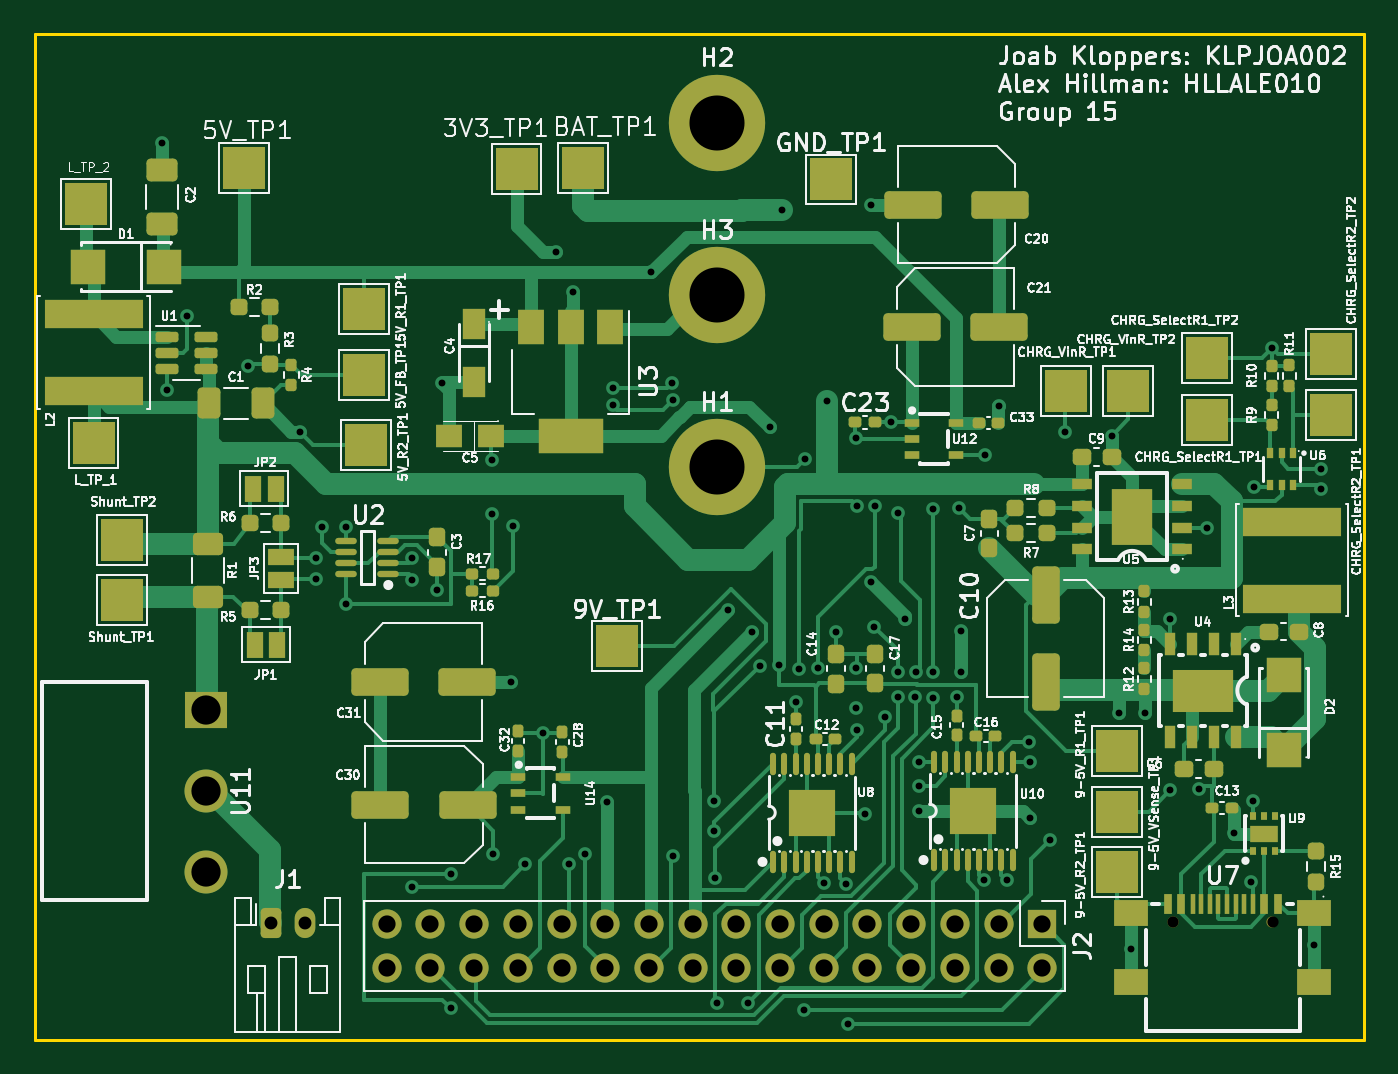
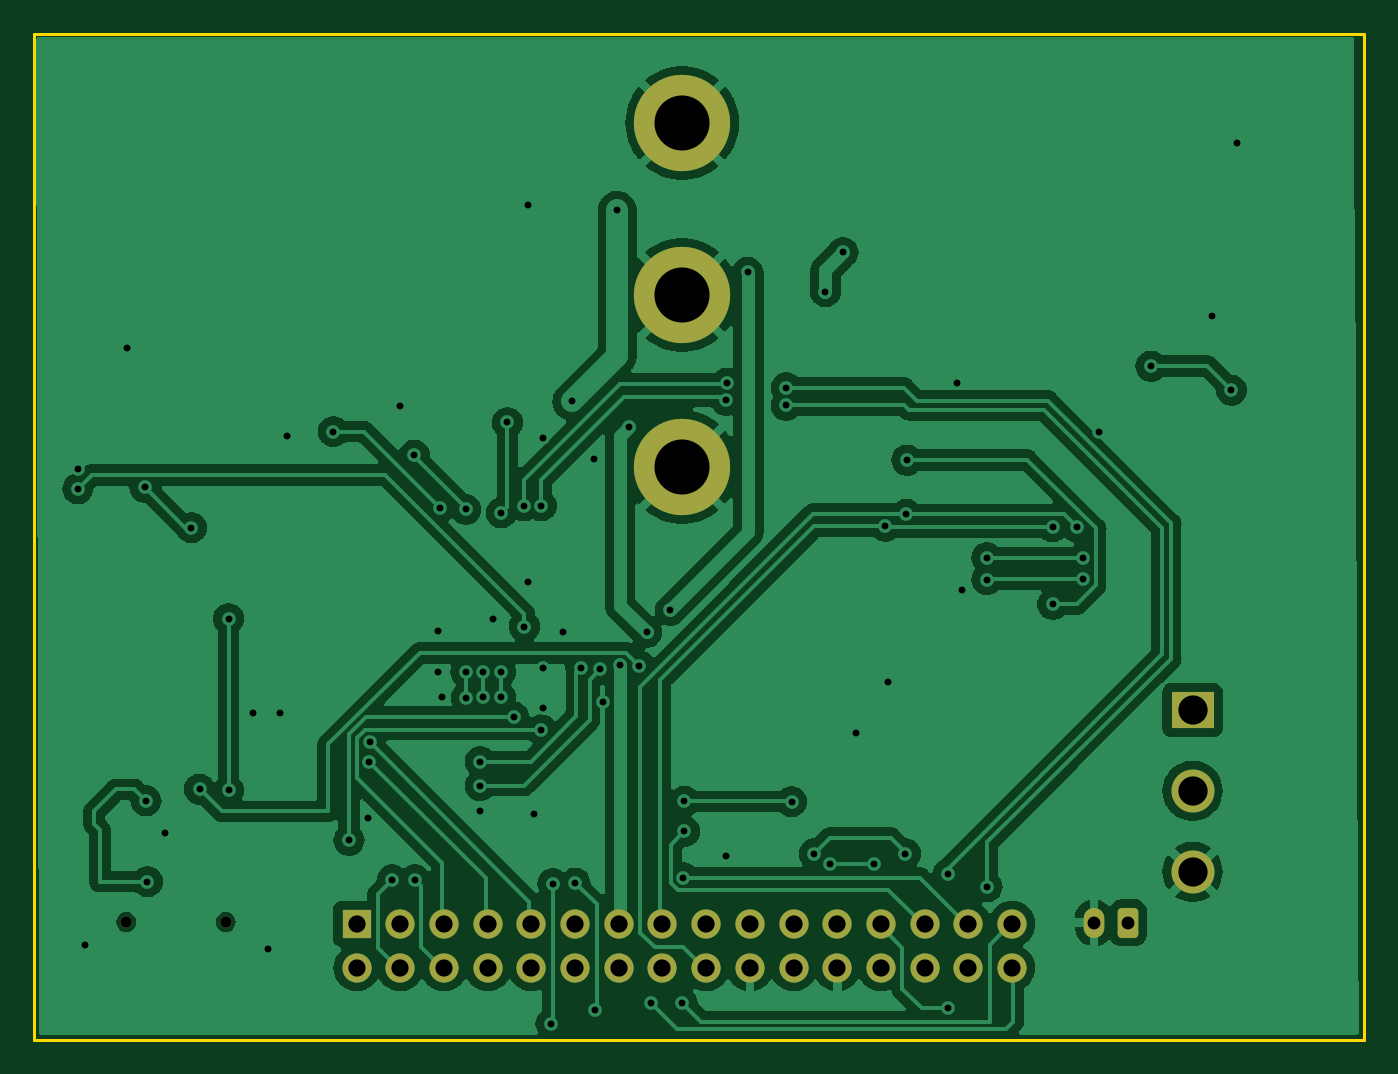
Circuit board: 9 layer files. Board 77.3 x 58.5 mm.
- bottom_copper: EEE3088F_MM_Power_Project-B_Cu.gbr (108553 bytes)
- bottom_mask: EEE3088F_MM_Power_Project-B_Mask.gbr (2543 bytes)
- bottom_silk: EEE3088F_MM_Power_Project-B_Silkscreen.gbr (469 bytes)
- outline: EEE3088F_MM_Power_Project-Edge_Cuts.gbr (625 bytes)
- top_copper: EEE3088F_MM_Power_Project-F_Cu.gbr (59646 bytes)
- top_mask: EEE3088F_MM_Power_Project-F_Mask.gbr (13251 bytes)
- top_silk: EEE3088F_MM_Power_Project-F_Silkscreen.gbr (221763 bytes)
- drill: EEE3088F_MM_Power_Project-NPTH.drl (365 bytes)
- drill: EEE3088F_MM_Power_Project-PTH.drl (2632 bytes)

=== bottom_copper: EEE3088F_MM_Power_Project-B_Cu.gbr (108553 bytes, source omitted) ===
=== bottom_mask: EEE3088F_MM_Power_Project-B_Mask.gbr (2543 bytes, source withheld) ===
=== bottom_silk: EEE3088F_MM_Power_Project-B_Silkscreen.gbr ===
%TF.GenerationSoftware,KiCad,Pcbnew,7.0.1*%
%TF.CreationDate,2025-03-28T11:58:16+02:00*%
%TF.ProjectId,EEE3088F_MM_Power_Project,45454533-3038-4384-965f-4d4d5f506f77,rev?*%
%TF.SameCoordinates,Original*%
%TF.FileFunction,Legend,Bot*%
%TF.FilePolarity,Positive*%
%FSLAX46Y46*%
G04 Gerber Fmt 4.6, Leading zero omitted, Abs format (unit mm)*
G04 Created by KiCad (PCBNEW 7.0.1) date 2025-03-28 11:58:16*
%MOMM*%
%LPD*%
G01*
G04 APERTURE LIST*
G04 APERTURE END LIST*
M02*

=== outline: EEE3088F_MM_Power_Project-Edge_Cuts.gbr ===
%TF.GenerationSoftware,KiCad,Pcbnew,7.0.1*%
%TF.CreationDate,2025-03-28T11:58:16+02:00*%
%TF.ProjectId,EEE3088F_MM_Power_Project,45454533-3038-4384-965f-4d4d5f506f77,rev?*%
%TF.SameCoordinates,Original*%
%TF.FileFunction,Profile,NP*%
%FSLAX46Y46*%
G04 Gerber Fmt 4.6, Leading zero omitted, Abs format (unit mm)*
G04 Created by KiCad (PCBNEW 7.0.1) date 2025-03-28 11:58:16*
%MOMM*%
%LPD*%
G01*
G04 APERTURE LIST*
%TA.AperFunction,Profile*%
%ADD10C,0.200000*%
%TD*%
G04 APERTURE END LIST*
D10*
X100000000Y-94488200D02*
X177300000Y-94488200D01*
X177300000Y-152950000D01*
X100000000Y-152950000D01*
X100000000Y-94488200D01*
M02*

=== top_copper: EEE3088F_MM_Power_Project-F_Cu.gbr (59646 bytes, source omitted) ===
=== top_mask: EEE3088F_MM_Power_Project-F_Mask.gbr (13251 bytes, source omitted) ===
=== top_silk: EEE3088F_MM_Power_Project-F_Silkscreen.gbr (221763 bytes, source omitted) ===
=== drill: EEE3088F_MM_Power_Project-NPTH.drl ===
M48
; DRILL file {KiCad 7.0.1} date Fri Mar 28 11:58:21 2025
; FORMAT={-:-/ absolute / inch / decimal}
; #@! TF.CreationDate,2025-03-28T11:58:21+02:00
; #@! TF.GenerationSoftware,Kicad,Pcbnew,7.0.1
; #@! TF.FileFunction,NonPlated,1,2,NPTH
FMAT,2
INCH
; #@! TA.AperFunction,NonPlated,NPTH,ComponentDrill
T1C0.0256
%
G90
G05
T1
X6.5423Y-5.7523
X6.7699Y-5.7523
T0
M30

=== drill: EEE3088F_MM_Power_Project-PTH.drl ===
M48
; DRILL file {KiCad 7.0.1} date Fri Mar 28 11:58:21 2025
; FORMAT={-:-/ absolute / inch / decimal}
; #@! TF.CreationDate,2025-03-28T11:58:21+02:00
; #@! TF.GenerationSoftware,Kicad,Pcbnew,7.0.1
; #@! TF.FileFunction,Plated,1,2,PTH
FMAT,2
INCH
; #@! TA.AperFunction,Plated,PTH,ViaDrill
T1C0.0157
; #@! TA.AperFunction,Plated,PTH,ComponentDrill
T2C0.0295
; #@! TA.AperFunction,Plated,PTH,ComponentDrill
T3C0.0394
; #@! TA.AperFunction,Plated,PTH,ComponentDrill
T4C0.0669
; #@! TA.AperFunction,Plated,PTH,ComponentDrill
T5C0.1260
%
G90
G05
T1
X4.229Y-3.97
X4.241Y-4.535
X4.286Y-4.365
X4.425Y-4.48
X4.545Y-4.63
X4.5803Y-4.9181
X4.5803Y-4.9681
X4.5953Y-4.8481
X4.65Y-5.025
X4.6503Y-4.8481
X4.8Y-5.6715
X4.8007Y-4.9186
X4.8007Y-4.9686
X4.857Y-4.992
X4.87Y-4.518
X4.89Y-5.643
X4.89Y-5.95
X4.9837Y-4.695
X4.985Y-4.819
X4.987Y-5.596
X5.027Y-5.203
X5.033Y-4.847
X5.06Y-5.62
X5.1Y-5.32
X5.13Y-4.22
X5.16Y-5.62
X5.17Y-4.31
X5.196Y-5.596
X5.2476Y-5.477
X5.26Y-4.53
X5.26Y-4.57
X5.348Y-4.265
X5.396Y-4.519
X5.3974Y-4.5583
X5.398Y-5.601
X5.493Y-5.545
X5.493Y-5.476
X5.495Y-5.651
X5.498Y-5.9368
X5.525Y-5.039
X5.5703Y-5.9368
X5.579Y-5.089
X5.596Y-5.166
X5.62Y-4.62
X5.641Y-5.165
X5.647Y-4.124
X5.679Y-5.248
X5.686Y-5.174
X5.697Y-5.954
X5.699Y-4.693
X5.73Y-5.17
X5.743Y-5.663
X5.75Y-4.56
X5.77Y-5.089
X5.794Y-5.665
X5.798Y-5.985
X5.816Y-4.644
X5.816Y-5.171
X5.816Y-5.263
X5.82Y-4.8
X5.82Y-5.312
X5.837Y-5.504
X5.85Y-4.111
X5.851Y-4.974
X5.859Y-5.076
X5.86Y-4.8
X5.883Y-5.2835
X5.898Y-4.609
X5.912Y-4.816
X5.9133Y-5.238
X5.9136Y-5.18
X5.93Y-5.058
X5.9527Y-5.238
X5.953Y-5.18
X5.96Y-5.385
X5.96Y-5.44
X5.96Y-5.498
X5.992Y-5.239
X5.993Y-4.808
X5.993Y-5.179
X6.047Y-5.238
X6.052Y-4.804
X6.056Y-5.086
X6.056Y-5.1809
X6.1096Y-5.6557
X6.111Y-4.684
X6.143Y-4.571
X6.1615Y-5.656
X6.213Y-5.341
X6.214Y-5.385
X6.216Y-5.515
X6.2603Y-5.5647
X6.296Y-4.63
X6.402Y-4.64
X6.419Y-5.274
X6.445Y-5.815
X6.479Y-5.273
X6.536Y-5.058
X6.536Y-5.451
X6.602Y-5.448
X6.621Y-4.85
X6.681Y-5.549
X6.7215Y-5.66
X6.725Y-5.475
X6.7272Y-4.7574
X6.769Y-4.4384
X6.865Y-5.805
X6.881Y-4.716
X6.881Y-4.761
T2
X4.4773Y-5.754
X4.556Y-5.754
T3
X4.743Y-5.757
X4.743Y-5.857
X4.843Y-5.757
X4.843Y-5.857
X4.943Y-5.757
X4.943Y-5.857
X5.043Y-5.757
X5.043Y-5.857
X5.143Y-5.757
X5.143Y-5.857
X5.243Y-5.757
X5.243Y-5.857
X5.343Y-5.757
X5.343Y-5.857
X5.443Y-5.757
X5.443Y-5.857
X5.543Y-5.757
X5.543Y-5.857
X5.643Y-5.757
X5.643Y-5.857
X5.743Y-5.757
X5.743Y-5.857
X5.843Y-5.757
X5.843Y-5.857
X5.943Y-5.757
X5.943Y-5.857
X6.043Y-5.757
X6.043Y-5.857
X6.143Y-5.757
X6.143Y-5.857
X6.243Y-5.757
X6.243Y-5.857
T4
X4.33Y-5.267
X4.33Y-5.452
X4.33Y-5.637
T5
X5.498Y-3.9236
X5.498Y-4.3173
X5.498Y-4.711
T0
M30
